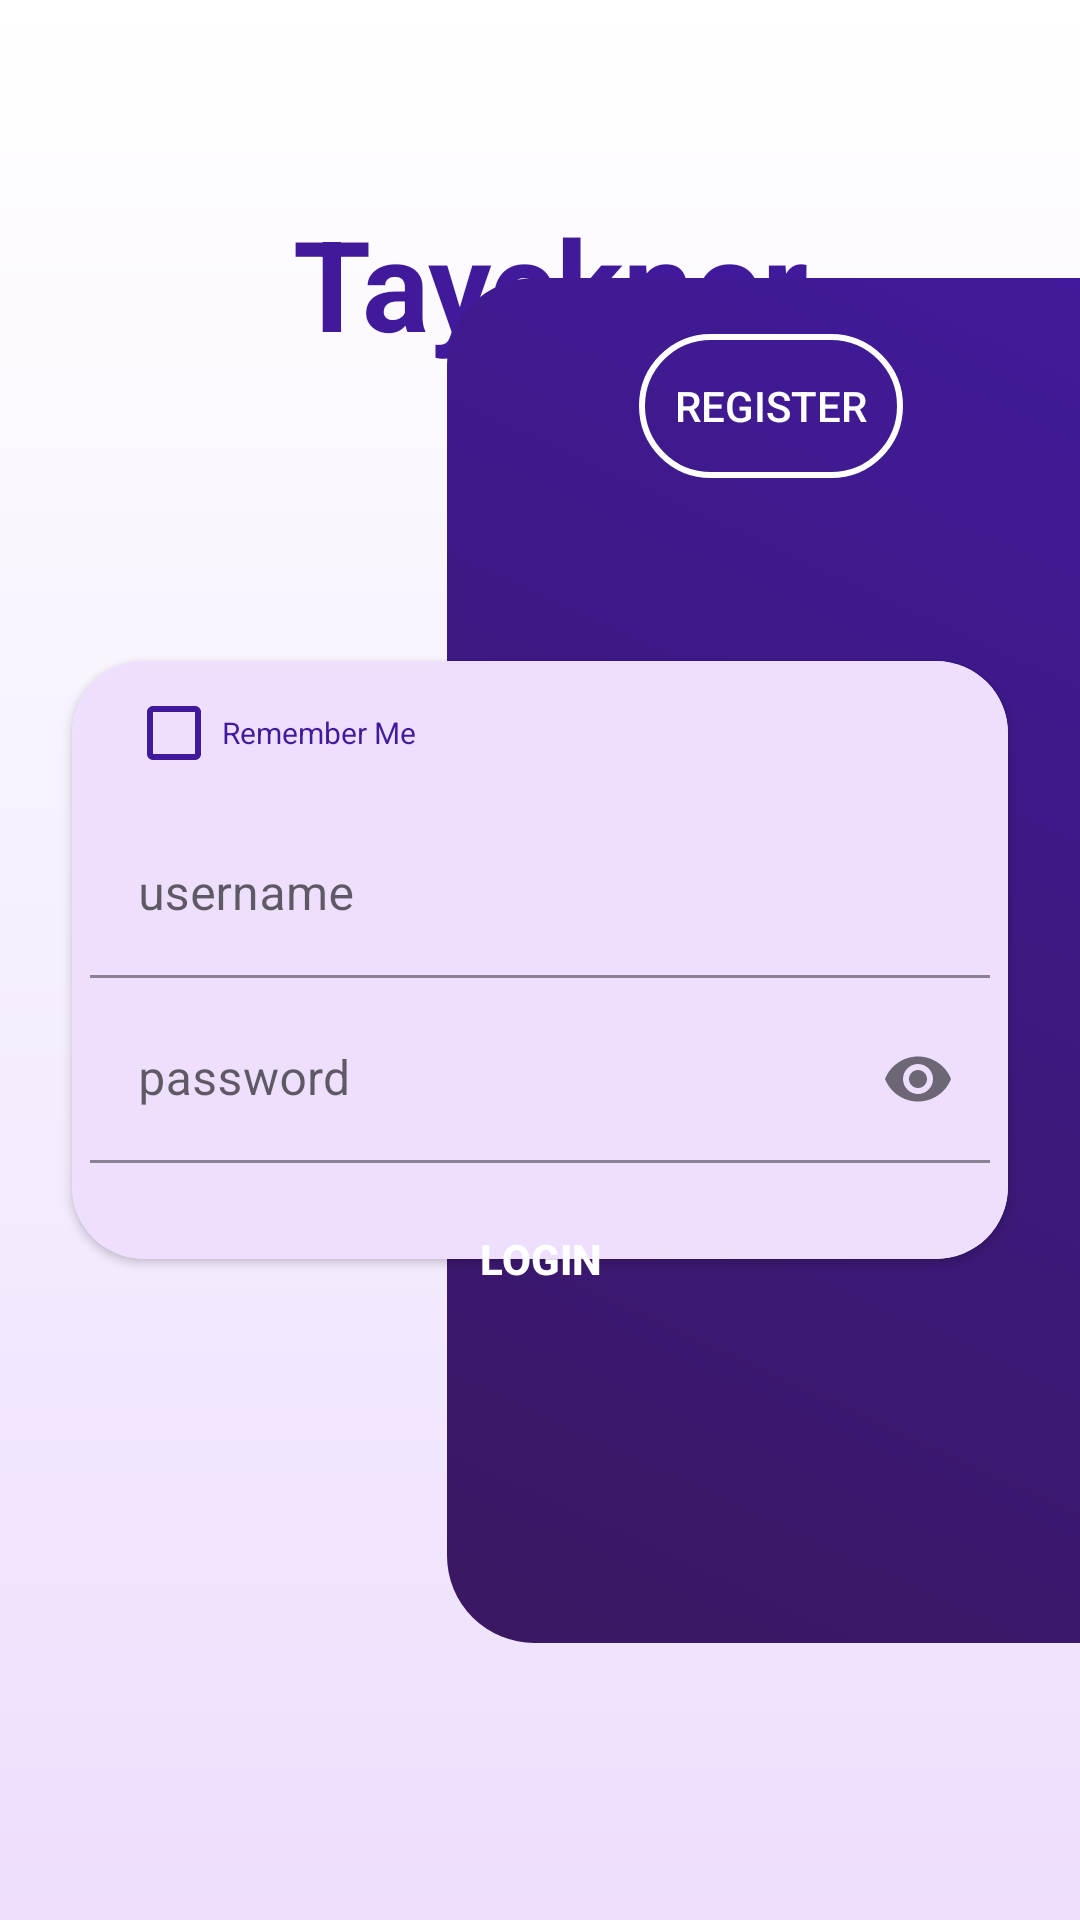

The Android layout XML behind this screen, and the referenced resources:
<!-- AndroidManifest.xml: application theme Theme.TaycknerAndroidClient -->
<!-- res/layout/common_fragment_login.xml -->
<?xml version="1.0" encoding="utf-8"?>
<androidx.constraintlayout.widget.ConstraintLayout xmlns:android="http://schemas.android.com/apk/res/android"
    xmlns:app="http://schemas.android.com/apk/res-auto"
    xmlns:tools="http://schemas.android.com/tools"
    android:layout_width="match_parent"
    android:layout_height="match_parent"
    android:background="@drawable/background_main"
    tools:context=".common.LoginFragment">


    <TextView
        android:id="@+id/textView_title"
        android:layout_width="wrap_content"
        android:layout_height="wrap_content"
        android:text="@string/tayckner"
        android:textColor="@color/primary"
        android:textSize="42sp"
        android:textStyle="bold"
        app:layout_constraintBottom_toBottomOf="parent"
        app:layout_constraintEnd_toEndOf="parent"
        app:layout_constraintHorizontal_bias="0.52"
        app:layout_constraintStart_toStartOf="parent"
        app:layout_constraintTop_toTopOf="parent"
        app:layout_constraintVertical_bias="0.113" />

    <View
        android:id="@+id/view_background"
        android:layout_width="211dp"
        android:layout_height="455dp"
        android:background="@drawable/background_login"
        app:layout_constraintBottom_toBottomOf="parent"
        app:layout_constraintEnd_toEndOf="parent"
        app:layout_constraintHorizontal_bias="1.0"
        app:layout_constraintStart_toStartOf="parent"
        app:layout_constraintTop_toTopOf="parent" />

    <androidx.appcompat.widget.AppCompatButton
        android:id="@+id/button_switch"
        android:layout_width="wrap_content"
        android:layout_height="wrap_content"
        android:background="@drawable/button_login_top_selector"
        android:text="@string/register"
        android:textColor="@color/OnPrimary"
        app:layout_constraintBottom_toBottomOf="@+id/view_background"
        app:layout_constraintEnd_toEndOf="@+id/view_background"
        app:layout_constraintHorizontal_bias="0.52"
        app:layout_constraintStart_toStartOf="@+id/view_background"
        app:layout_constraintTop_toTopOf="@+id/view_background"
        app:layout_constraintVertical_bias="0.046"
        />

    <androidx.cardview.widget.CardView
        android:id="@+id/cardView"
        android:layout_width="0dp"
        android:layout_height="wrap_content"
        android:layout_marginStart="24dp"
        android:layout_marginEnd="24dp"
        app:cardCornerRadius="24dp"
        app:layout_constraintBottom_toBottomOf="parent"
        app:layout_constraintEnd_toEndOf="parent"
        app:layout_constraintStart_toStartOf="parent"
        app:layout_constraintTop_toTopOf="parent">

        <LinearLayout
            android:layout_width="match_parent"
            android:layout_height="match_parent"
            android:background="@color/secondaryAccent"
            android:orientation="vertical">

            <CheckBox
                android:id="@+id/checkBox"
                android:layout_width="match_parent"
                android:layout_height="wrap_content"
                android:buttonTint="@color/primary"
                android:text="Remember Me"
                android:layout_marginLeft="18dp"
                android:textColor="@color/primary"
                android:textSize="10sp" />

            <com.google.android.material.textfield.TextInputLayout
                android:id="@+id/textInputLayout_username"
                android:layout_width="match_parent"
                android:layout_height="match_parent"
                android:layout_marginTop="2dp"
                android:paddingStart="6dp"
                android:paddingEnd="6dp">

                <com.google.android.material.textfield.TextInputEditText
                    android:id="@+id/textInput_username"
                    android:layout_width="match_parent"
                    android:layout_height="wrap_content"
                    android:drawablePadding="12dp"
                    android:background="@color/secondaryAccent"
                    android:textColor="@color/primaryAccent"
                    android:drawableStart="@drawable/ic_username"
                    android:hint="@string/username" />
            </com.google.android.material.textfield.TextInputLayout>

            <com.google.android.material.textfield.TextInputLayout
                android:id="@+id/textInputLayout_password"
                android:layout_width="match_parent"
                android:layout_height="wrap_content"
                android:layout_marginTop="6dp"
                android:layout_marginBottom="24dp"
                android:paddingStart="6dp"
                android:paddingEnd="6dp"
                app:passwordToggleEnabled="true">

                <com.google.android.material.textfield.TextInputEditText
                    android:id="@+id/textInput_password"
                    android:layout_width="match_parent"
                    android:layout_height="wrap_content"
                    android:background="@color/secondaryAccent"
                    android:drawablePadding="12dp"
                    android:layout_marginBottom="8dp"
                    android:hint="@string/password"
                    android:textColor="@color/primaryAccent"
                    android:drawableStart="@drawable/ic_password"
                    android:inputType="textPassword" />
            </com.google.android.material.textfield.TextInputLayout>

        </LinearLayout>
    </androidx.cardview.widget.CardView>

    <androidx.appcompat.widget.AppCompatButton
        android:id="@+id/button_action"
        android:layout_width="180dp"
        android:layout_height="wrap_content"
        android:background="@drawable/button_login_selector"
        android:text="@string/login"
        android:textColor="@color/OnPrimary"
        android:textStyle="bold"
        app:layout_constraintBottom_toBottomOf="@+id/cardView"
        app:layout_constraintEnd_toEndOf="@+id/cardView"
        app:layout_constraintStart_toStartOf="@+id/cardView"
        app:layout_constraintTop_toBottomOf="@+id/cardView" />


</androidx.constraintlayout.widget.ConstraintLayout>
<!-- resources referenced by this layout -->
<resources>
  <color name="OnPrimary">#FFFFFF</color>
  <color name="primary">#401A9A</color>
  <color name="primaryAccent">#3A1861</color>
  <color name="secondaryAccent">#EDDFFD</color>
  <!-- drawable background_main (drawable) -->
  <?xml version="1.0" encoding="utf-8"?>
  <shape xmlns:android="http://schemas.android.com/apk/res/android">
      <gradient
          android:type="linear"
          android:angle="90"
          android:startColor="@color/backgroundAccent"
          android:endColor="@color/background" />
  </shape>
  <!-- drawable button_login_selector (drawable) -->
  <?xml version="1.0" encoding="utf-8"?>
  <selector xmlns:android="http://schemas.android.com/apk/res/android">
      <item
          android:state_enabled="false"
          android:drawable="@drawable/button_login_enabled" />
      <item
          android:state_pressed="true"
          android:state_enabled="true"
          android:drawable="@drawable/button_login_pressed" />
      <item
          android:state_focused="true"
          android:state_enabled="true"
          android:drawable="@drawable/button_login_focused" />
      <item
          android:state_enabled="true"
          android:drawable="@drawable/button_login_enabled" />
  </selector>
  <string name="login">Login</string>
  <string name="password">password</string>
  <string name="register">REGISTER</string>
  <string name="tayckner">Tayckner</string>
  <string name="username">username</string>
  <style name="Theme.TaycknerAndroidClient" parent="Theme.MaterialComponents.DayNight.NoActionBar">
          
          <item name="colorPrimary">@color/purple_500</item>
          <item name="colorPrimaryVariant">@color/purple_700</item>
          <item name="colorOnPrimary">@color/white</item>
          
          <item name="colorSecondary">@color/teal_200</item>
          <item name="colorSecondaryVariant">@color/teal_700</item>
          <item name="colorOnSecondary">@color/black</item>
          
          <item name="android:statusBarColor" tools:targetApi="l">?attr/colorPrimaryVariant</item>
          
      </style>
  <color name="backgroundAccent">#EDDFFD</color>
  <color name="background">#FFFFFF</color>
  <!-- drawable button_login_pressed (drawable) -->
  <?xml version="1.0" encoding="utf-8"?>
  <shape xmlns:android="http://schemas.android.com/apk/res/android" android:shape="rectangle">
      <gradient android:endColor="@color/secondary" android:startColor="@color/secondary" android:angle="45" />
      <corners android:radius="16dp" />
  </shape>
  <!-- drawable button_login_focused (drawable) -->
  <?xml version="1.0" encoding="utf-8"?>
  <shape xmlns:android="http://schemas.android.com/apk/res/android" android:shape="rectangle">
      <gradient android:endColor="@color/secondary" android:startColor="@color/primaryAccent" android:angle="45" />
      <corners android:radius="16dp" />
  </shape>
  <!-- drawable button_login_top_enabled (drawable) -->
  <?xml version="1.0" encoding="utf-8"?>
  <shape xmlns:android="http://schemas.android.com/apk/res/android" android:shape="rectangle">
      <stroke android:color="@color/OnPrimary" android:width="2dp" />
      <corners android:radius="24dp" />
  </shape>
  <!-- drawable button_login_top_pressed (drawable) -->
  <?xml version="1.0" encoding="utf-8"?>
  <shape xmlns:android="http://schemas.android.com/apk/res/android" android:shape="rectangle">
      <stroke android:color="@color/OnPrimary" android:width="2dp" />
      <gradient android:endColor="@color/secondary" android:startColor="@color/secondary" android:angle="45" />
      <corners android:radius="24dp" />
  </shape>
  <color name="purple_500">#FF6200EE</color>
  <color name="purple_700">#FF3700B3</color>
  <color name="white">#FFFFFFFF</color>
  <color name="teal_200">#FF03DAC5</color>
  <color name="teal_700">#FF018786</color>
  <color name="black">#FF000000</color>
  <color name="secondary">#EF00FF</color>
</resources>
